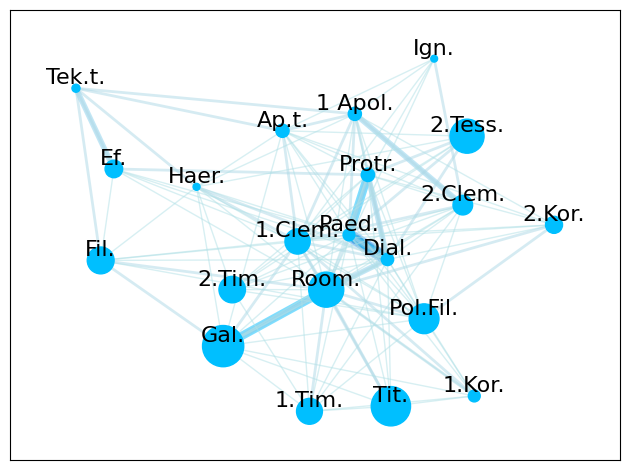

Write Python code to recreate this figure.

import matplotlib.pyplot as plt
import networkx as nx

G_weighted = nx.Graph()

G_weighted.add_nodes_from(['Room.', '1.Kor.', '2.Kor.', 'Gal.', 'Ef.', 'Fil.', '2.Tess.', '1.Tim.', '2.Tim.', 'Tit.',
                           'Haer.',	'1 Apol.', 'Dial.',	'Pol.Fil.',	'1.Clem.',	'2.Clem.',	'Ign.',	'Ap.t.',	'Tek.t.',	'Protr.',	'Paed.'])


G_weighted.add_edge('Room.', '1.Kor.', weight=((0.20 + 1.8) / 2))
G_weighted.add_edge('Room.', '2.Kor.', weight=((0.3 + 2.0) / 2))
G_weighted.add_edge('Room.', 'Gal.', weight=((1.54 + 3.40) / 2))
G_weighted.add_edge('Room.', 'Ef.', weight=((0.10 + 1.25) / 2))
G_weighted.add_edge('Room.', 'Fil.', weight=((0.30 + 2.14) / 2))
G_weighted.add_edge('Room.', '1.Tim.', weight=((0.30 + 2.3) / 2))
G_weighted.add_edge('Room.', '2.Tim.', weight=((0.10 + 1.0) / 2))
G_weighted.add_edge('Room.', 'Tit.', weight=((0.20 + 1.81) / 2))
G_weighted.add_edge('Room.', 'Haer.', weight=((0.20 + 0.8) / 2))
G_weighted.add_edge('Room.', '1 Apol.', weight=((0.41 + 0.88) / 2))
G_weighted.add_edge('Room.', 'Dial.', weight=((1.85 + 1.4) / 2))
G_weighted.add_edge('Room.', 'Pol.Fil.', weight=((0.41 + 1.75) / 2))
G_weighted.add_edge('Room.', '1.Clem.', weight=((1.23 + 1.53) / 2))
G_weighted.add_edge('Room.', '2.Clem.', weight=((0.30 + 1.20) / 2))
G_weighted.add_edge('Room.', 'Ign.', weight=((0.10 + 1.66) / 2))
G_weighted.add_edge('Room.', 'Ap.t.', weight=((0.41 + 1.17) / 2))
G_weighted.add_edge('Room.', 'Protr.', weight=((0.41 + 0.78) / 2))
G_weighted.add_edge('Room.', 'Paed.', weight=((1.54 + 1.28) / 2))

G_weighted.add_edge('1.Kor.', 'Gal.', weight=((0.90 + 0.22) / 2))
G_weighted.add_edge('1.Kor.', '1.Tim.', weight=((0.90 + 0.76) / 2))
G_weighted.add_edge('1.Kor.', 'Tit.', weight=((0.90 + 0.90) / 2))
G_weighted.add_edge('1.Kor.', 'Dial.', weight=((0.90 + 0.07) / 2))
G_weighted.add_edge('1.Kor.', 'Pol.Fil.', weight=((0.90 + 0.43) / 2))
G_weighted.add_edge('1.Kor.', '1.Clem.', weight=((1.8 + 0.25) / 2))
G_weighted.add_edge('1.Kor.', 'Paed.', weight=((1.8 + 0.17) / 2))

G_weighted.add_edge('2.Kor.', '1 Apol.', weight=((1.33 + 0.44) / 2))
G_weighted.add_edge('2.Kor.', 'Dial.', weight=((1.33 + 0.15) / 2))
G_weighted.add_edge('2.Kor.', 'Pol.Fil.', weight=((1.33 + 0.86) / 2))
G_weighted.add_edge('2.Kor.', '1.Clem.', weight=((0.66 + 0.12) / 2))
G_weighted.add_edge('2.Kor.', 'Ap.t.', weight=((0.66 + 0.29) / 2))
G_weighted.add_edge('2.Kor.', 'Protr.', weight=((1.33 + 0.39) / 2))
G_weighted.add_edge('2.Kor.', 'Paed.', weight=((1.33 + 0.17) / 2))

G_weighted.add_edge('Gal.', 'Fil.', weight=((0.68 + 2.14) / 2))
G_weighted.add_edge('Gal.', '1.Tim.', weight=((0.22 + 0.77) / 2))
G_weighted.add_edge('Gal.', 'Tit.', weight=((0.22 + 0.90) / 2))
G_weighted.add_edge('Gal.', 'Haer.', weight=((0.45 + 0.8) / 2))
G_weighted.add_edge('Gal.', 'Dial.', weight=((1.13 + 0.39) / 2))
G_weighted.add_edge('Gal.', 'Pol.Fil.', weight=((0.22 + 0.43) / 2))
G_weighted.add_edge('Gal.', '1.Clem.', weight=((1.36 + 0.77) / 2))
G_weighted.add_edge('Gal.', '2.Clem.', weight=((0.22 + 0.4) / 2))
G_weighted.add_edge('Gal.', 'Ap.t.', weight=((0.45 + 0.58) / 2))
G_weighted.add_edge('Gal.', 'Paed.', weight=((1.36 + 0.51) / 2))

G_weighted.add_edge('Ef.', 'Fil.', weight=((1.25 + 0.71) / 2))
G_weighted.add_edge('Ef.', 'Dial.', weight=((1.25 + 0.07) / 2))
G_weighted.add_edge('Ef.', '1.Clem.', weight=((1.25 + 0.12) / 2))
G_weighted.add_edge('Ef.', 'Tek.t.', weight=((1.25 + 2.0) / 2))
G_weighted.add_edge('Ef.', 'Protr.', weight=((2.5 + 0.39) / 2))
G_weighted.add_edge('Ef.', 'Paed.', weight=((1.25 + 0.08) / 2))

G_weighted.add_edge('Fil.', 'Haer.', weight=((0.71 + 0.4) / 2))
G_weighted.add_edge('Fil.', 'Dial.', weight=((0.71 + 0.07) / 2))
G_weighted.add_edge('Fil.', 'Pol.Fil.', weight=((0.71 + 0.43) / 2))
G_weighted.add_edge('Fil.', '1.Clem.', weight=((0.71 + 0.12) / 2))
G_weighted.add_edge('Fil.', 'Tek.t.', weight=((0.71 + 2.0) / 2))
G_weighted.add_edge('Fil.', 'Paed.', weight=((1.42 + 0.17) / 2))

G_weighted.add_edge('2.Tess.', '2.Tim.', weight=((0.83 + 1.0) / 2))
G_weighted.add_edge('2.Tess.', 'Haer.', weight=((0.83 + 0.4) / 2))
G_weighted.add_edge('2.Tess.', 'Dial.', weight=((2.5 + 0.23) / 2))
G_weighted.add_edge('2.Tess.', '1.Clem.', weight=((0.83 + 0.12) / 2))
G_weighted.add_edge('2.Tess.', 'Ap.t.', weight=((0.83 + 0.29) / 2))
G_weighted.add_edge('2.Tess.', 'Protr.', weight=((1.66 + 0.39) / 2))
G_weighted.add_edge('2.Tess.', 'Paed.', weight=((2.5 + 0.25) / 2))

G_weighted.add_edge('1.Tim.', '2.Tim.', weight=((0.76 + 1.0) / 2))
G_weighted.add_edge('1.Tim.', 'Tit.', weight=((0.76 + 0.9) / 2))
G_weighted.add_edge('1.Tim.', 'Dial.', weight=((1.5 + 0.15) / 2))
G_weighted.add_edge('1.Tim.', 'Pol.Fil.', weight=((0.76 + 0.43) / 2))
G_weighted.add_edge('1.Tim.', '1.Clem.', weight=((0.76 + 0.12) / 2))
G_weighted.add_edge('1.Tim.', '2.Clem.', weight=((0.76 + 0.4) / 2))
G_weighted.add_edge('1.Tim.', 'Paed.', weight=((0.76 + 0.08) / 2))

G_weighted.add_edge('2.Tim.', 'Haer.', weight=((1.0 + 0.4) / 2))
G_weighted.add_edge('2.Tim.', 'Dial.', weight=((1.0 + 0.07) / 2))
G_weighted.add_edge('2.Tim.', 'Pol.Fil.', weight=((1.0 + 0.43) / 2))
G_weighted.add_edge('2.Tim.', '1.Clem.', weight=((1.0 + 0.12) / 2))
G_weighted.add_edge('2.Tim.', '2.Clem.', weight=((1.0 + 0.4) / 2))
G_weighted.add_edge('2.Tim.', 'Protr.', weight=((1.0 + 0.19) / 2))
G_weighted.add_edge('2.Tim.', 'Paed.', weight=((1.0 + 0.08) / 2))

G_weighted.add_edge('Tit.', 'Dial.', weight=((1.8 + 0.15) / 2))
G_weighted.add_edge('Tit.', '1.Clem.', weight=((1.8 + 0.25) / 2))
G_weighted.add_edge('Tit.', 'Protr.', weight=((0.9 + 0.19) / 2))
G_weighted.add_edge('Tit.', 'Paed.', weight=((0.9 + 0.08) / 2))

G_weighted.add_edge('Haer.', '1 Apol.', weight=((0.8 + 0.44) / 2))
G_weighted.add_edge('Haer.', 'Dial.', weight=((2.0 + 0.39) / 2))
G_weighted.add_edge('Haer.', 'Pol.Fil.', weight=((0.4 + 0.43) / 2))
G_weighted.add_edge('Haer.', '1.Clem.', weight=((2.0 + 0.64) / 2))
G_weighted.add_edge('Haer.', 'Ap.t.', weight=((0.4 + 0.29) / 2))
G_weighted.add_edge('Haer.', 'Tek.t.', weight=((0.4 + 2.0) / 2))
G_weighted.add_edge('Haer.', 'Paed.', weight=((1.2 + 0.25) / 2))

G_weighted.add_edge('1 Apol.', 'Dial.', weight=((1.7 + 0.6) / 2))
G_weighted.add_edge('1 Apol.', 'Pol.Fil.', weight=((0.22 + 0.43) / 2))
G_weighted.add_edge('1 Apol.', '1.Clem.', weight=((1.30 + 0.77) / 2))
G_weighted.add_edge('1 Apol.', '2.Clem.', weight=((1.11 + 2.0) / 2))
G_weighted.add_edge('1 Apol.', 'Ign.', weight=((0.22 + 1.6) / 2))
G_weighted.add_edge('1 Apol.', 'Ap.t.', weight=((0.9 + 1.17) / 2))
G_weighted.add_edge('1 Apol.', 'Tek.t.', weight=((0.22 + 2.0) / 2))
G_weighted.add_edge('1 Apol.', 'Protr.', weight=((0.66 + 0.6) / 2))
G_weighted.add_edge('1 Apol.', 'Paed.', weight=((1.77 + 0.68) / 2))

G_weighted.add_edge('Dial.', 'Pol.Fil.', weight=((0.23 + 1.3) / 2))
G_weighted.add_edge('Dial.', '1.Clem.', weight=((1.09 + 1.79) / 2))
G_weighted.add_edge('Dial.', '2.Clem.', weight=((0.23 + 1.2) / 2))
G_weighted.add_edge('Dial.', 'Ap.t.', weight=((0.39 + 1.47) / 2))
G_weighted.add_edge('Dial.', 'Protr.', weight=((1.09 + 2.74) / 2))
G_weighted.add_edge('Dial.', 'Paed.', weight=((3.1 + 3.4) / 2))

G_weighted.add_edge('Pol.Fil.', '1.Clem.', weight=((0.87 + 0.25) / 2))
G_weighted.add_edge('Pol.Fil.', '2.Clem.', weight=((0.43 + 0.4) / 2))
G_weighted.add_edge('Pol.Fil.', 'Ap.t.', weight=((0.43 + 0.29) / 2))
G_weighted.add_edge('Pol.Fil.', 'Protr.', weight=((0.43 + 0.19) / 2))
G_weighted.add_edge('Pol.Fil.', 'Paed.', weight=((0.86 + 0.17) / 2))

G_weighted.add_edge('1.Clem.', '2.Clem.', weight=((0.51 + 1.6) / 2))
G_weighted.add_edge('1.Clem.', 'Ign.', weight=((0.12 + 1.6) / 2))
G_weighted.add_edge('1.Clem.', 'Ap.t.', weight=((0.77 + 1.76) / 2))
G_weighted.add_edge('1.Clem.', 'Protr.', weight=((0.25 + 0.4) / 2))
G_weighted.add_edge('1.Clem.', 'Paed.', weight=((1.15 + 0.77) / 2))

G_weighted.add_edge('2.Clem.', 'Ign.', weight=((0.4 + 1.66) / 2))
G_weighted.add_edge('2.Clem.', 'Ap.t.', weight=((0.8 + 0.58) / 2))
G_weighted.add_edge('2.Clem.', 'Protr.', weight=((0.4 + 0.19) / 2))
G_weighted.add_edge('2.Clem.', 'Paed.', weight=((0.8 + 0.17) / 2))

G_weighted.add_edge('Ign.', 'Ap.t.', weight=((1.66 + 0.29) / 2))
G_weighted.add_edge('Ign.', 'Protr.', weight=((1.66 + 0.19) / 2))

G_weighted.add_edge('Ap.t.', 'Tek.t.', weight=((0.29 + 2.0) / 2))
G_weighted.add_edge('Ap.t.', 'Protr.', weight=((0.58 + 0.39) / 2))
G_weighted.add_edge('Ap.t.', 'Paed.', weight=((0.88 + 0.25) / 2))

G_weighted.add_edge('Protr.', 'Paed.', weight=((2.9 + 1.28) / 2))

elarge4 = [(u, v) for (u, v, d) in G_weighted.edges(data=True) if d["weight"] > 3]
elarge3 = [(u, v) for (u, v, d) in G_weighted.edges(data=True) if d["weight"] >= 2.5 < 3]
elarge1 = [(u, v) for (u, v, d) in G_weighted.edges(data=True) if d["weight"] >= 2 < 2.5]
elarge2 = [(u, v) for (u, v, d) in G_weighted.edges(data=True) if d["weight"] >= 1.5 < 2]
esmall2 = [(u, v) for (u, v, d) in G_weighted.edges(data=True) if d["weight"] >= 1 < 1.5]
esmall1 = [(u, v) for (u, v, d) in G_weighted.edges(data=True) if d["weight"] <= 1]

pos = nx.spring_layout(G_weighted)  # positions for all nodes - seed for reproducibility

# nodes
Y = [((97/6100)*100),((11/6000)*100),((15/4000)*100),((44/2000)*100),((8/2000)*100),((14/1500)*100),((12/800)*100),((13/1500)*100),((10/1100)*100),((11/550)*100),((25/40000)*100),
     ((45/20000)*100),((128/65000)*100),((23/2000)*100),((78/9500)*100),((25/5000)*100),((6/10000)*100),((34/15000)*100),((5/6000)*100),((51/22000)*100),((117/65000)*100)]
nx.draw_networkx_nodes(G_weighted, pos, node_size=[v * 400 for v in Y], node_color='deepskyblue')
# edges
nx.draw_networkx_edges(G_weighted, pos, edgelist=elarge4, width=9, alpha=0.5, edge_color="dodgerblue")
nx.draw_networkx_edges(G_weighted, pos, edgelist=elarge3, width=7, alpha=0.5, edge_color="steelblue")
nx.draw_networkx_edges(G_weighted, pos, edgelist=elarge1, width=6, alpha=0.5, edge_color="deepskyblue")
nx.draw_networkx_edges(G_weighted, pos, edgelist=elarge2, width=4, alpha=0.5, edge_color="skyblue")
nx.draw_networkx_edges(G_weighted, pos, edgelist=esmall2, width=2, alpha=0.5, edge_color="lightblue")
nx.draw_networkx_edges(G_weighted, pos, edgelist=esmall1, width=1, alpha=0.5, edge_color="powderblue")

# node labels
nx.draw_networkx_labels(G_weighted, pos, font_size=16, font_family="times", verticalalignment='bottom')

ax = plt.gca()
ax.margins(0.08)
plt.tight_layout()
plt.show()
